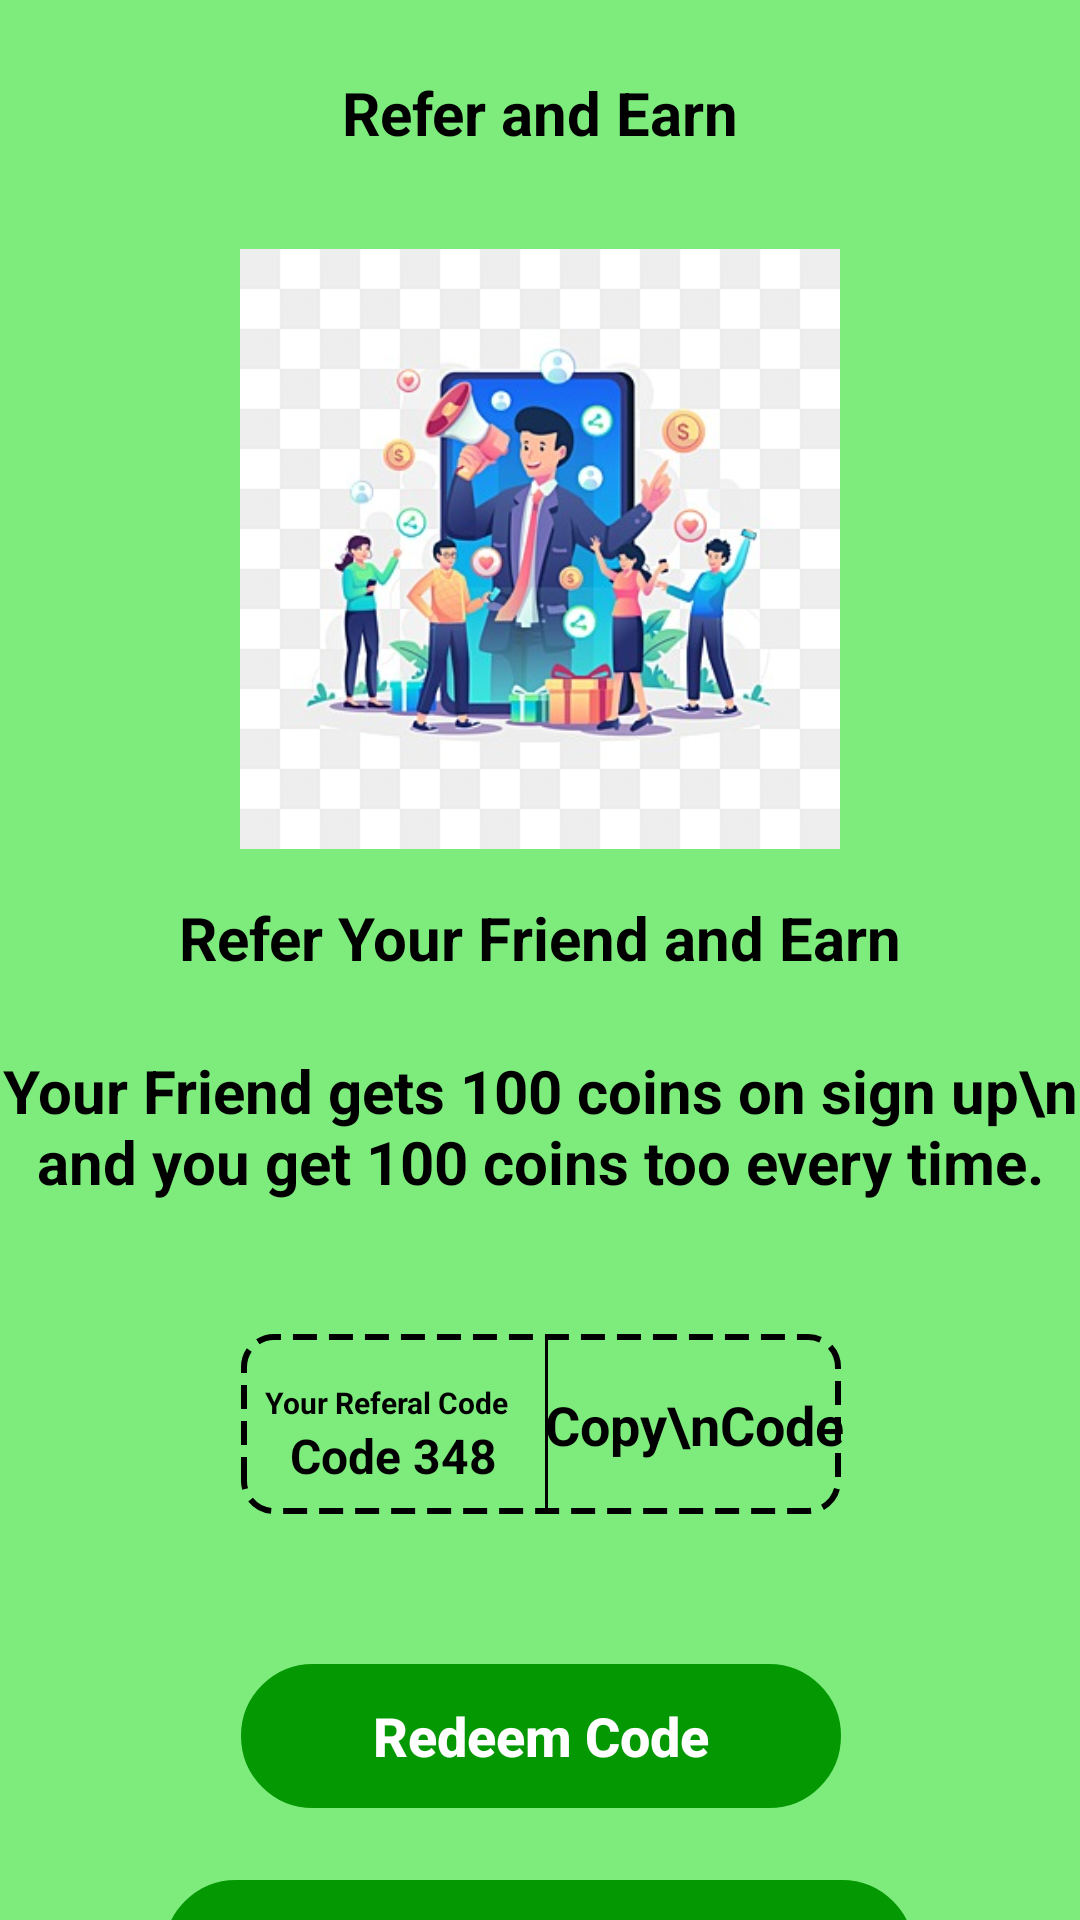

The Android layout XML behind this screen, and the referenced resources:
<!-- AndroidManifest.xml: application theme Theme.Mytrashapp -->
<!-- res/layout/activity_refer.xml -->
<?xml version="1.0" encoding="utf-8"?>
<androidx.constraintlayout.widget.ConstraintLayout xmlns:android="http://schemas.android.com/apk/res/android"
    xmlns:app="http://schemas.android.com/apk/res-auto"
    xmlns:tools="http://schemas.android.com/tools"
    android:layout_width="match_parent"
    android:layout_height="match_parent"
    android:background="@color/green"
    tools:context=".ReferActivity">

    <androidx.appcompat.widget.AppCompatButton
        android:id="@+id/btnreferCode"
        android:layout_width="250dp"
        android:layout_height="wrap_content"
        android:layout_marginTop="24dp"
        android:background="@drawable/custom_edittext"
        android:backgroundTint="@color/darkgreen"
        android:text="Refer Friend"
        android:textAllCaps="false"
        android:textColor="@color/white"
        android:textSize="20sp"
        android:textStyle="bold"
        app:layout_constraintEnd_toEndOf="parent"
        app:layout_constraintHorizontal_bias="0.497"
        app:layout_constraintStart_toStartOf="parent"
        app:layout_constraintTop_toBottomOf="@+id/btnRedeemCode" />

    <TextView
        android:id="@+id/textView"
        android:layout_width="wrap_content"
        android:layout_height="wrap_content"
        android:layout_marginTop="24dp"
        android:text="Refer and Earn"
        android:textColor="#000000"
        android:textSize="20sp"
        android:textStyle="bold"
        app:layout_constraintEnd_toEndOf="parent"
        app:layout_constraintStart_toStartOf="parent"
        app:layout_constraintTop_toTopOf="parent" />

    <ImageView
        android:id="@+id/imageView"
        android:layout_width="200dp"
        android:layout_height="200dp"
        android:layout_marginTop="32dp"
        app:layout_constraintEnd_toEndOf="parent"
        app:layout_constraintStart_toStartOf="parent"
        app:layout_constraintTop_toBottomOf="@+id/textView"
        app:srcCompat="@drawable/referearnpage" />

    <TextView
        android:id="@+id/textView2"
        android:layout_width="wrap_content"
        android:layout_height="wrap_content"
        android:layout_marginTop="16dp"
        android:text="Refer Your Friend and Earn"
        android:textColor="#000000"
        android:textSize="20sp"
        android:textStyle="bold"
        app:layout_constraintEnd_toEndOf="parent"
        app:layout_constraintStart_toStartOf="parent"
        app:layout_constraintTop_toBottomOf="@+id/imageView" />

    <TextView
        android:id="@+id/referCode"
        android:layout_width="wrap_content"
        android:layout_height="wrap_content"
        android:layout_marginStart="4dp"
        android:text="Code 348"
        android:textColor="#000000"
        android:textSize="16sp"
        android:textStyle="bold"
        app:layout_constraintEnd_toEndOf="@+id/textView4"
        app:layout_constraintStart_toStartOf="@+id/textView4"
        app:layout_constraintTop_toBottomOf="@+id/textView4" />

    <View
        android:id="@+id/view"
        android:layout_width="200dp"
        android:layout_height="60dp"
        android:layout_marginTop="44dp"
        android:background="@drawable/refercode"
        app:layout_constraintEnd_toEndOf="@+id/textView3"
        app:layout_constraintHorizontal_bias="0.502"
        app:layout_constraintStart_toStartOf="@+id/textView3"
        app:layout_constraintTop_toBottomOf="@+id/textView3" />

    <TextView
        android:id="@+id/textView3"
        android:layout_width="wrap_content"
        android:layout_height="wrap_content"
        android:layout_marginTop="24dp"
        android:gravity="center"
        android:text="Your Friend gets 100 coins on sign up\n and you get 100 coins too every time."
        android:textColor="#000000"
        android:textSize="20sp"
        android:textStyle="bold"
        app:layout_constraintEnd_toEndOf="parent"
        app:layout_constraintStart_toStartOf="parent"
        app:layout_constraintTop_toBottomOf="@+id/textView2" />

    <TextView
        android:id="@+id/textView4"
        android:layout_width="wrap_content"
        android:layout_height="wrap_content"
        android:layout_marginStart="8dp"
        android:layout_marginTop="16dp"
        android:text="Your Referal Code"
        android:textStyle="bold"
        android:textColor="#000000"
        android:textSize="10sp"
        app:layout_constraintStart_toStartOf="@+id/view"
        app:layout_constraintTop_toTopOf="@+id/view" />

    <View
        android:id="@+id/view2"
        android:layout_width="1dp"
        android:layout_height="60dp"
        android:layout_marginStart="16dp"
        android:layout_marginTop="2dp"
        android:layout_marginBottom="2dp"
        android:background="@color/black"
        app:layout_constraintBottom_toBottomOf="@+id/view"
        app:layout_constraintStart_toEndOf="@+id/referCode"
        app:layout_constraintTop_toTopOf="@+id/view" />

    <TextView
        android:id="@+id/copyReferCode"
        android:layout_width="wrap_content"
        android:layout_height="wrap_content"
        android:text="Copy\nCode"
        android:textColor="#000000"
        android:textSize="18sp"
        android:textStyle="bold"
        app:layout_constraintBottom_toBottomOf="@+id/view"
        app:layout_constraintEnd_toEndOf="@+id/view"
        app:layout_constraintStart_toEndOf="@+id/view2"
        app:layout_constraintTop_toTopOf="@+id/view" />

    <androidx.appcompat.widget.AppCompatButton
        android:id="@+id/btnRedeemCode"
        android:layout_width="200dp"
        android:layout_height="wrap_content"
        android:layout_marginTop="50dp"
        android:background="@drawable/custom_edittext"
        android:backgroundTint="@color/darkgreen"
        android:text="Redeem Code"
        android:textAllCaps="false"
        android:textColor="@color/white"
        android:textSize="18sp"
        android:textStyle="bold"
        app:layout_constraintEnd_toEndOf="@+id/view"
        app:layout_constraintStart_toStartOf="@+id/view"
        app:layout_constraintTop_toBottomOf="@+id/view" />

</androidx.constraintlayout.widget.ConstraintLayout>
<!-- resources referenced by this layout -->
<resources>
  <color name="black">#FF000000</color>
  <color name="darkgreen">#049803</color>
  <color name="green">#7EEC7D</color>
  <color name="white">#FFFFFFFF</color>
  <!-- drawable custom_edittext (drawable) -->
  <?xml version="1.0" encoding="utf-8" ?>
  <shape xmlns:android="http://schemas.android.com/apk/res/android"
      android:shape="rectangle">
  
      <stroke
          android:width="2dp"
          android:color="@color/lavender"/>
      <corners
          android:radius="30dp"/>
  </shape>
  <!-- drawable refercode (drawable) -->
  <?xml version="1.0" encoding="utf-8"?>
  <shape xmlns:android="http://schemas.android.com/apk/res/android">
      <corners
          android:radius="10dp"/>
      <stroke
          android:width="2dp"
          android:color="@color/black"
          android:dashGap="4dp"
          android:dashWidth="8dp"/>
  </shape>
  <!-- drawable referearnpage: png bitmap (drawable, 111091 bytes) -->
  <style name="Theme.Mytrashapp" parent="Theme.AppCompat.Light.NoActionBar">
  
          
          <item name="colorPrimary">@color/lavender</item>
          <item name="colorPrimaryVariant">@color/lavender</item>
          <item name="colorOnPrimary">@color/white</item>
          
          <item name="colorSecondary">@color/teal_200</item>
          <item name="colorSecondaryVariant">@color/teal_700</item>
          <item name="colorOnSecondary">@color/black</item>
          
          <item name="android:statusBarColor">?attr/colorPrimaryVariant</item>
          
      </style>
  <color name="lavender">#8692f7</color>
  <color name="teal_200">#FF03DAC5</color>
  <color name="teal_700">#FF018786</color>
</resources>
